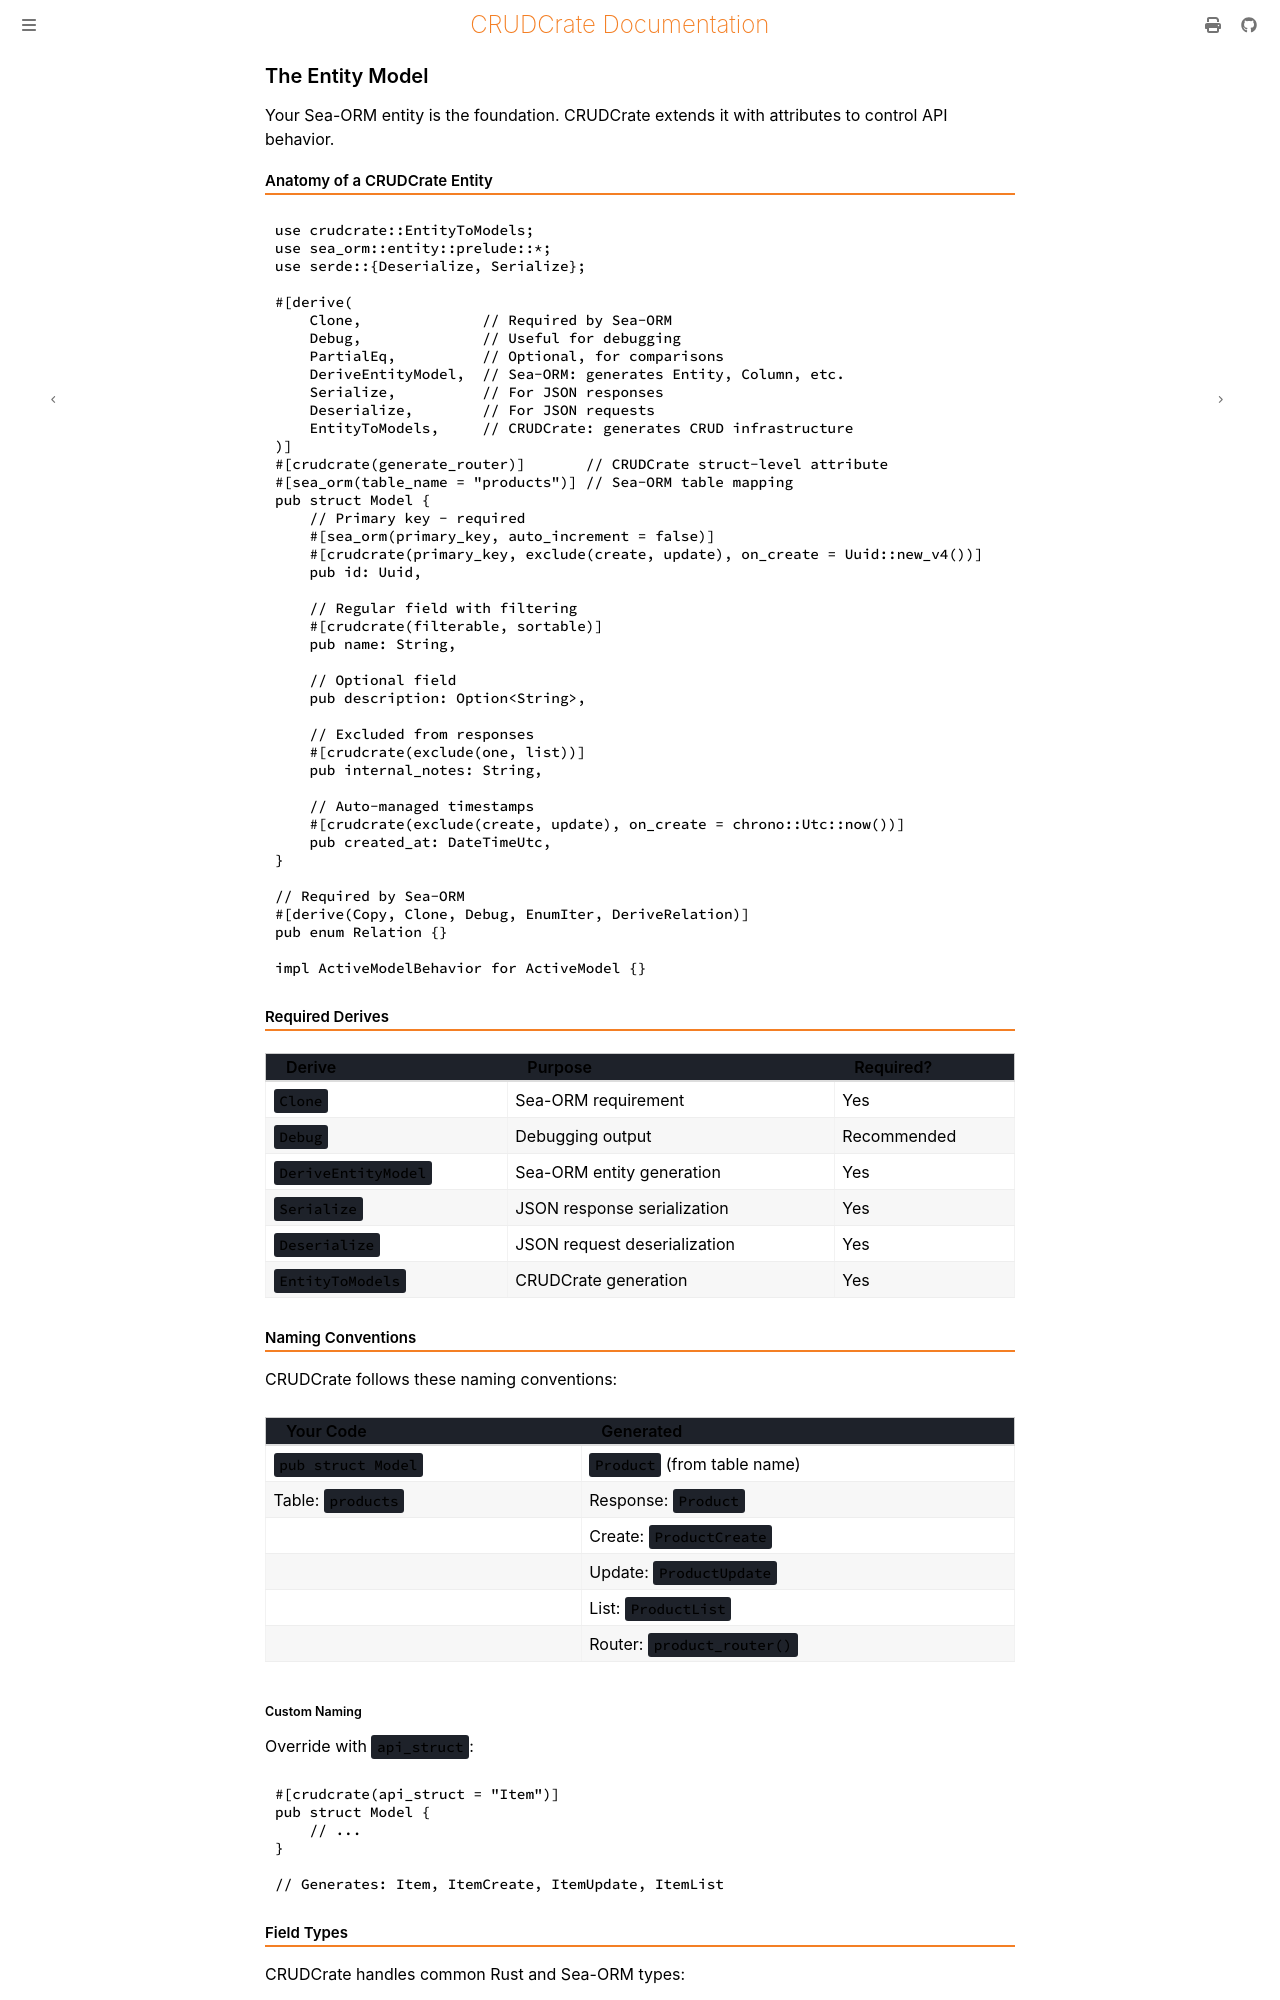

repository: evanjt/crudcrate · page: 0.11.1/concepts/entity-model.html · generator: mdbook

# The Entity Model

Your Sea-ORM entity is the foundation. CRUDCrate extends it with attributes to control API behavior.

## Anatomy of a CRUDCrate Entity

```rust
use crudcrate::EntityToModels;
use sea_orm::entity::prelude::*;
use serde::{Deserialize, Serialize};

#[derive(
    Clone,              // Required by Sea-ORM
    Debug,              // Useful for debugging
    PartialEq,          // Optional, for comparisons
    DeriveEntityModel,  // Sea-ORM: generates Entity, Column, etc.
    Serialize,          // For JSON responses
    Deserialize,        // For JSON requests
    EntityToModels,     // CRUDCrate: generates CRUD infrastructure
)]
#[crudcrate(generate_router)]       // CRUDCrate struct-level attribute
#[sea_orm(table_name = "products")] // Sea-ORM table mapping
pub struct Model {
    // Primary key - required
    #[sea_orm(primary_key, auto_increment = false)]
    #[crudcrate(primary_key, exclude(create, update), on_create = Uuid::new_v4())]
    pub id: Uuid,

    // Regular field with filtering
    #[crudcrate(filterable, sortable)]
    pub name: String,

    // Optional field
    pub description: Option<String>,

    // Excluded from responses
    #[crudcrate(exclude(one, list))]
    pub internal_notes: String,

    // Auto-managed timestamps
    #[crudcrate(exclude(create, update), on_create = chrono::Utc::now())]
    pub created_at: DateTimeUtc,
}

// Required by Sea-ORM
#[derive(Copy, Clone, Debug, EnumIter, DeriveRelation)]
pub enum Relation {}

impl ActiveModelBehavior for ActiveModel {}
```

## Required Derives

| Derive | Purpose | Required? |
|--------|---------|-----------|
| `Clone` | Sea-ORM requirement | Yes |
| `Debug` | Debugging output | Recommended |
| `DeriveEntityModel` | Sea-ORM entity generation | Yes |
| `Serialize` | JSON response serialization | Yes |
| `Deserialize` | JSON request deserialization | Yes |
| `EntityToModels` | CRUDCrate generation | Yes |

## Naming Conventions

CRUDCrate follows these naming conventions:

| Your Code | Generated |
|-----------|-----------|
| `pub struct Model` | `Product` (from table name) |
| Table: `products` | Response: `Product` |
| | Create: `ProductCreate` |
| | Update: `ProductUpdate` |
| | List: `ProductList` |
| | Router: `product_router()` |

### Custom Naming

Override with `api_struct`:

```rust
#[crudcrate(api_struct = "Item")]
pub struct Model {
    // ...
}

// Generates: Item, ItemCreate, ItemUpdate, ItemList
```

## Field Types

CRUDCrate handles common Rust and Sea-ORM types:
